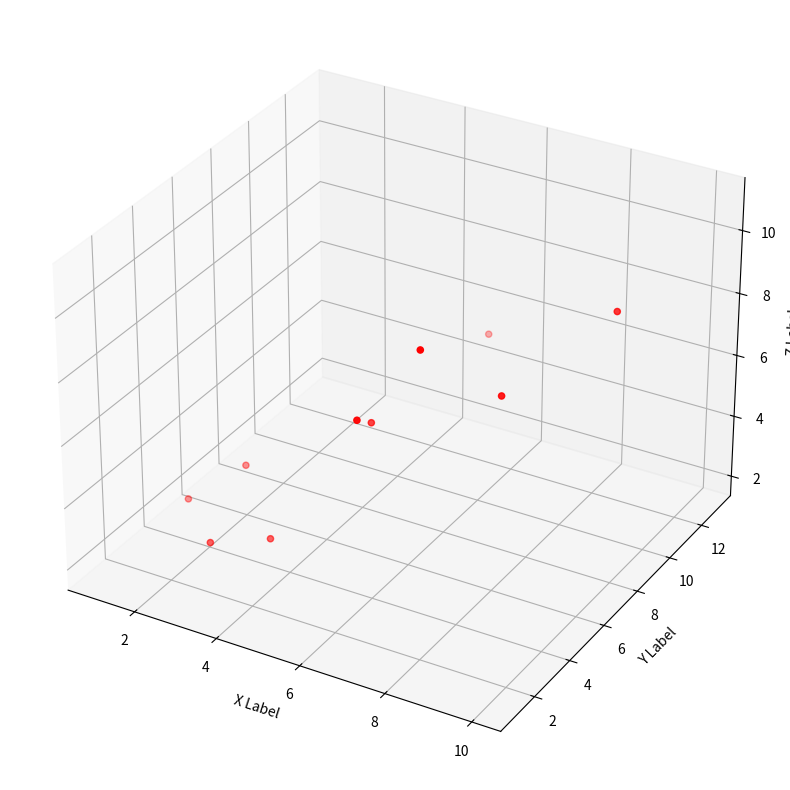

Write the Python code that produced this figure.
import matplotlib.pyplot as plt
from mpl_toolkits.mplot3d import axes3d

fig = plt.figure(figsize=(10,10))
ax = fig.add_subplot(111, projection='3d')

x =[1, 2, 3, 4, 5, 6, 7, 8, 9, 10]
y =[5, 6, 2, 3, 13, 4, 1, 2, 4, 8]
z =[2, 3, 3, 3, 5, 7, 9, 11, 9, 10]

ax.scatter(x, y, z, c='r', marker='o')

ax.set_xlabel('X Label')
ax.set_ylabel('Y Label')
ax.set_zlabel('Z Label')

plt.show()
